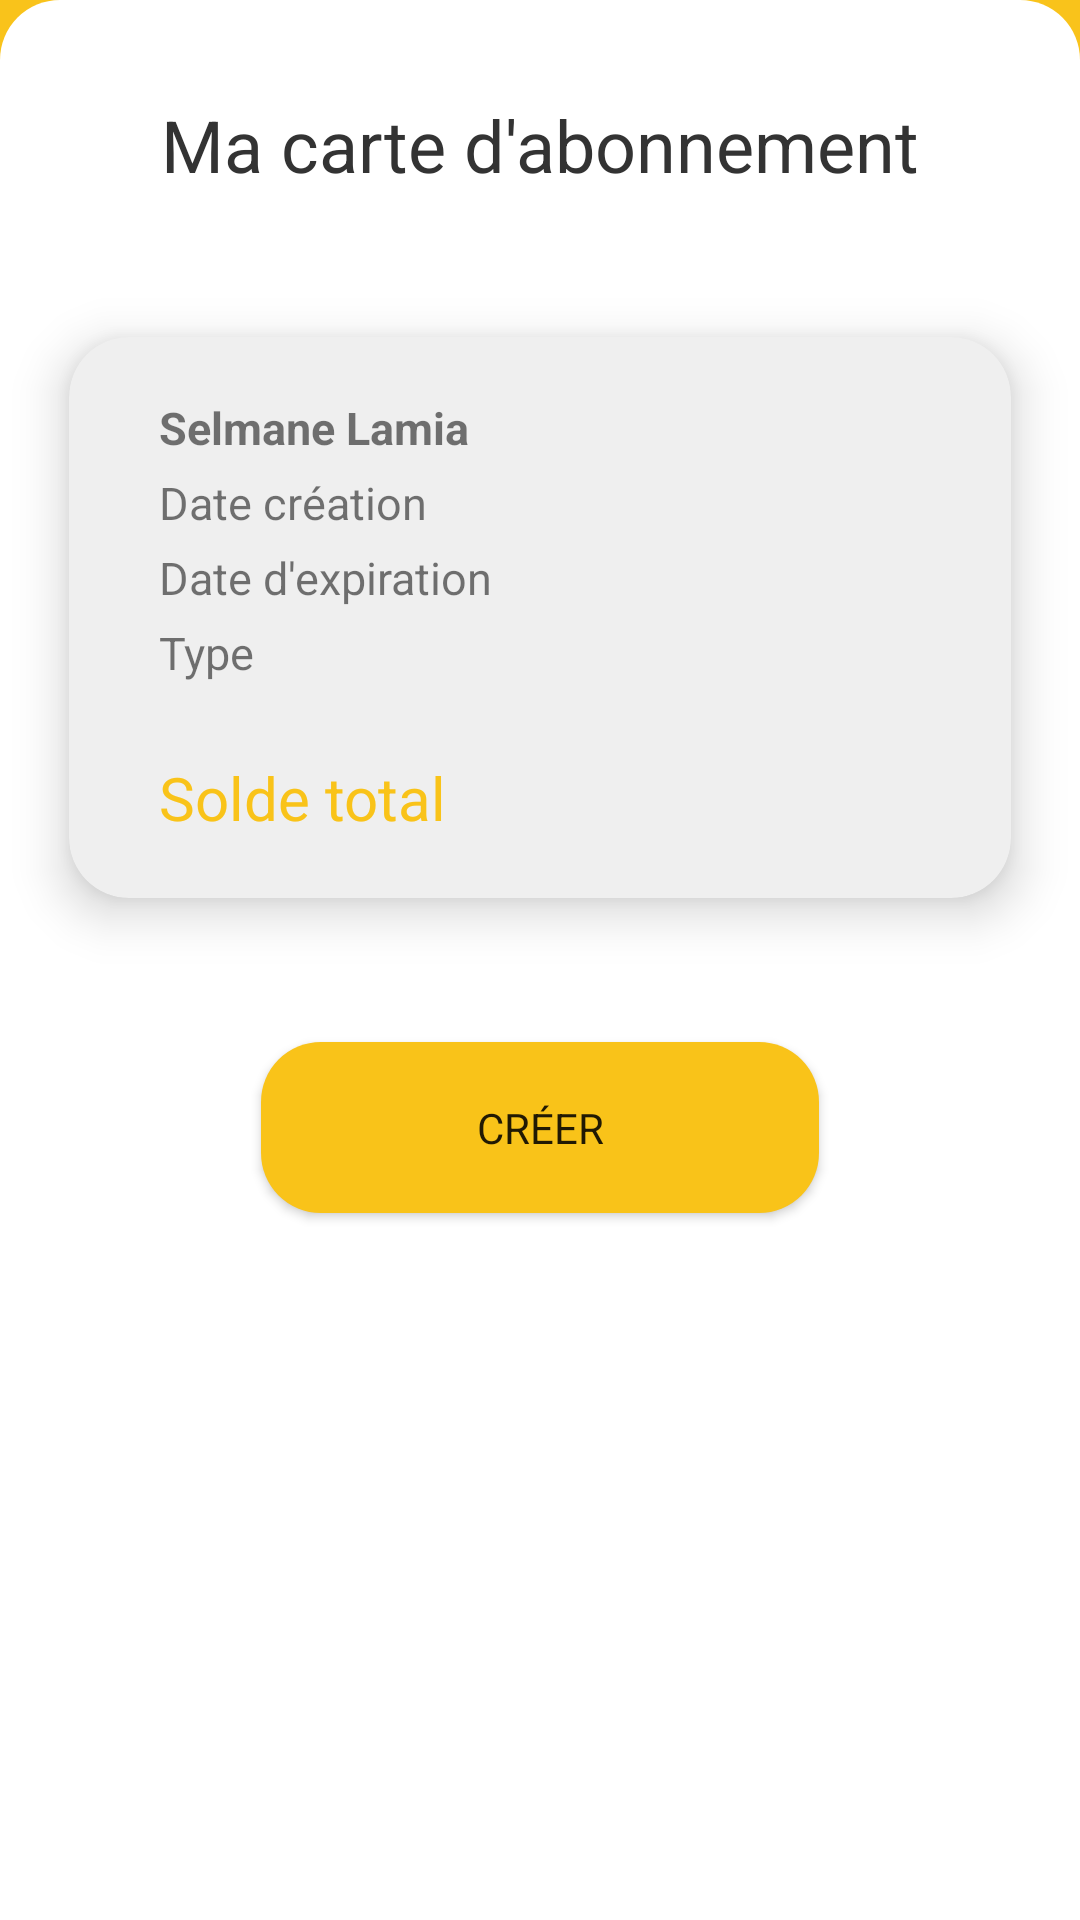

Layout XML and referenced resources for this Android screen:
<!-- AndroidManifest.xml: application theme Theme.AutoLibDZ -->
<!-- res/layout/fragment_subscription.xml -->
<?xml version="1.0" encoding="utf-8"?>
<androidx.constraintlayout.widget.ConstraintLayout xmlns:android="http://schemas.android.com/apk/res/android"
    xmlns:app="http://schemas.android.com/apk/res-auto"
    xmlns:tools="http://schemas.android.com/tools"
    android:background="@drawable/round"
    android:id="@+id/frameLayout3"
    android:layout_width="match_parent"
    android:layout_height="match_parent"
    tools:context=".ui.subscription.SubscriptionFragment">


    <TextView
        android:id="@+id/textView4"
        android:layout_width="wrap_content"
        android:layout_height="wrap_content"
        android:layout_marginTop="32dp"
        android:text="@string/ur_card"
        android:textColor="@color/grey"
        android:textSize="24sp"
        app:layout_constraintEnd_toEndOf="parent"
        app:layout_constraintStart_toStartOf="parent"
        app:layout_constraintTop_toTopOf="parent" />

    <androidx.cardview.widget.CardView
        android:id="@+id/sub_card"
        android:layout_width="350dp"
        android:layout_height="wrap_content"
        android:layout_marginTop="24dp"
        app:cardBackgroundColor="@color/grey_C8"
        app:cardCornerRadius="20dp"
        app:cardElevation="10dp"
        app:cardMaxElevation="12dp"
        app:cardPreventCornerOverlap="true"
        app:cardUseCompatPadding="true"
        app:layout_constraintEnd_toEndOf="parent"
        app:layout_constraintStart_toStartOf="parent"
        app:layout_constraintTop_toBottomOf="@+id/textView4">

        

        <TextView
            android:id="@+id/nom"
            android:layout_width="wrap_content"
            android:layout_height="wrap_content"
            android:layout_marginLeft="30dp"
            android:layout_marginTop="20dp"
            android:layout_marginBottom="20dp"
            android:text="@string/lamia"
            android:textSize="15sp"
            android:textStyle="bold" />

        <TextView
            android:id="@+id/date_creation1"
            android:layout_width="wrap_content"
            android:layout_height="wrap_content"
            android:layout_marginLeft="30dp"
            android:layout_marginTop="45dp"
            android:text="Date création"
            android:layout_marginBottom="20dp"
            android:textSize="15sp" />
        <TextView
            android:id="@+id/date_creation"
            android:layout_width="wrap_content"
            android:layout_height="wrap_content"
            android:layout_marginLeft="180dp"
            android:layout_marginTop="45dp"
            android:layout_marginBottom="20dp"
            android:textSize="15sp" />

        <TextView
            android:id="@+id/date_expiration1"
            android:layout_width="wrap_content"
            android:layout_height="wrap_content"
            android:layout_marginLeft="30dp"
            android:text="Date d'expiration"
            android:layout_marginTop="70dp"
            android:layout_marginBottom="20dp"
            android:textSize="15sp" />
        <TextView
            android:id="@+id/date_expiration2"
            android:layout_width="wrap_content"
            android:layout_height="wrap_content"
            android:layout_marginLeft="30dp"
            android:text="Type"
            android:layout_marginTop="95dp"
            android:layout_marginBottom="20dp"
            android:textSize="15sp" />
        <TextView
            android:id="@+id/type"
            android:layout_width="wrap_content"
            android:layout_height="wrap_content"
            android:layout_marginLeft="180dp"
            android:layout_marginTop="95dp"
            android:layout_marginBottom="20dp"
            android:textSize="15sp" />
        <TextView
            android:id="@+id/date_expiration3"
            android:layout_width="wrap_content"
            android:layout_height="wrap_content"
            android:layout_marginLeft="30dp"
            android:textColor="@color/orange"
            android:text="Solde total"
            android:layout_marginTop="140dp"
            android:layout_marginBottom="20dp"
            android:textSize="20sp" />
        <TextView
            android:id="@+id/date_expiration"
            android:layout_width="wrap_content"
            android:layout_height="wrap_content"
            android:layout_marginLeft="180dp"
            android:layout_marginTop="70dp"
            android:layout_marginBottom="20dp"
            android:textSize="15sp" />
        <TextView
            android:id="@+id/solde"
            android:textSize="20dp"
            android:layout_width="wrap_content"
            android:layout_height="wrap_content"
            android:layout_marginLeft="180dp"
            android:layout_marginTop="140dp" />


    </androidx.cardview.widget.CardView>

    <Button
        android:id="@+id/create"
        android:layout_width="186dp"
        android:layout_height="57dp"
        android:layout_marginTop="24dp"
        android:background="@drawable/rounded_button"
        android:text="@string/create"
        app:backgroundTint="@color/orange"
        app:layout_constraintEnd_toEndOf="parent"
        app:layout_constraintStart_toStartOf="parent"
        app:layout_constraintTop_toBottomOf="@+id/sub_card" />

</androidx.constraintlayout.widget.ConstraintLayout>
<!-- resources referenced by this layout -->
<resources>
  <color name="grey">#333333</color>
  <color name="grey_C8">#EFEFEF</color>
  <color name="orange">#F9C319</color>
  <!-- drawable round (drawable) -->
  <?xml version="1.0" encoding="utf-8"?>
  <shape xmlns:android="http://schemas.android.com/apk/res/android">
      <corners android:topLeftRadius="20dp"
          android:topRightRadius="20dp"
          />
      <solid android:color="@color/white" />
  
  </shape>
  <!-- drawable rounded_button (drawable) -->
  <?xml version="1.0" encoding="utf-8"?>
  <shape xmlns:android="http://schemas.android.com/apk/res/android">
      <corners android:radius="20dp"
  
          />
      <solid android:color="@color/white" />
  </shape>
  <string name="create">Créer</string>
  <string name="lamia">Selmane Lamia</string>
  <string name="ur_card">Ma carte d\'abonnement</string>
  <style name="Theme.AutoLibDZ" parent="Theme.MaterialComponents.DayNight.NoActionBar">
          
  
          <item name="colorPrimary">@color/purple_500</item>
          <item name="colorPrimaryVariant">@color/purple_700</item>
          <item name="colorOnPrimary">@color/white</item>
          
          <item name="colorSecondary">@color/teal_200</item>
          <item name="colorSecondaryVariant">@color/teal_700</item>
          <item name="colorOnSecondary">@color/black</item>
          
          <item name="android:statusBarColor" tools:targetApi="l">?attr/colorPrimaryVariant</item>
          <item name="android:windowLightStatusBar">true</item>
          
          <item name="bottomSheetDialogTheme">@style/AppBottomSheetDialogTheme</item>
          <item name="android:windowBackground">?attr/colorPrimary</item>
          <item name="fontFamily">@font/montserrat</item>
      </style>
  <color name="white">#FFFFFFFF</color>
  <color name="purple_500">#F9C31B</color>
  <color name="purple_700">#F9C31B</color>
  <color name="teal_200">#FF03DAC5</color>
  <color name="teal_700">#FF018786</color>
  <color name="black">#FF000000</color>
  <style name="AppBottomSheetDialogTheme" parent="Theme.Design.Light.BottomSheetDialog">
          <item name="bottomSheetStyle">@style/AppModalStyle</item>
      </style>
  <style name="AppModalStyle" parent="Widget.Design.BottomSheet.Modal">
          <item name="android:background">@drawable/view_background</item>
      </style>
  <!-- drawable view_background (drawable-v24) -->
  <?xml version="1.0" encoding="utf-8"?>
  <shape xmlns:android="http://schemas.android.com/apk/res/android">
  
      <solid android:color="?attr/colorOnPrimary"/>
  
      <corners android:topRightRadius="15dp"
          android:topLeftRadius="15dp"/>
  
  </shape>
</resources>
